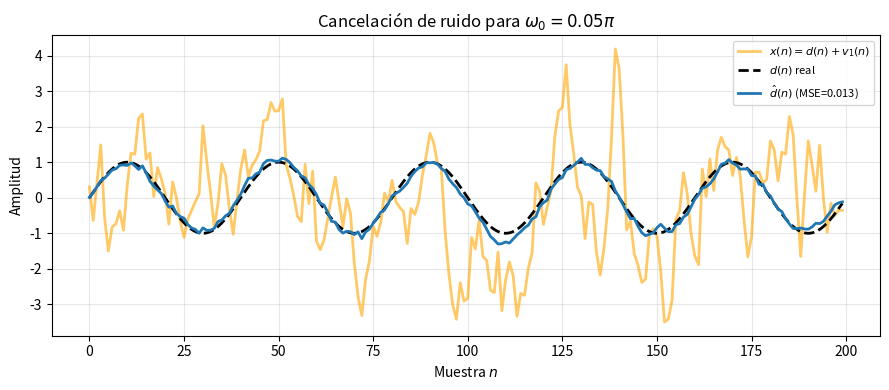
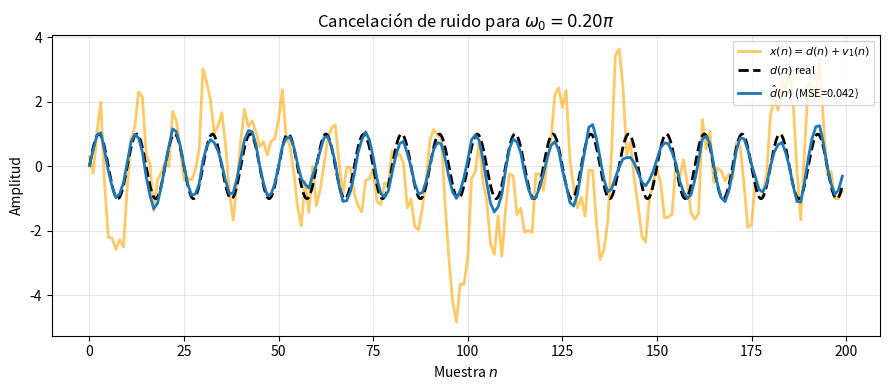
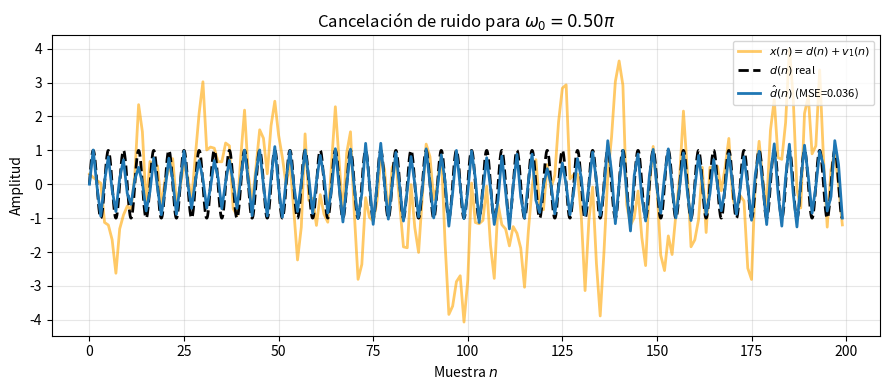

Write the Python code that produced these figures, in order.
import matplotlib.pyplot as plt
import numpy as np


def simular_cancelacion_ruido(omega0: float,N: int = 200,L: int = 12,phi: float = 0.0,seed: int = 42,):
  rng = np.random.default_rng(seed)

  n = np.arange(N)
  d = np.sin(n * omega0 + phi)
  g = rng.standard_normal(N)

  # Procesos AR(1) acoplados por g(n)
  v1 = np.zeros(N)
  v2 = np.zeros(N)
  for k in range(N):
    v1_prev = v1[k - 1] if k > 0 else 0.0
    v2_prev = v2[k - 1] if k > 0 else 0.0
    v1[k] = 0.8 * v1_prev + g[k]
    v2[k] = -0.6 * v2_prev + g[k]

  x = d + v1

  # Estimadores muestrales para lags k = 0, ..., L-1
  lags = np.arange(L)
  r_v2 = np.zeros(L)
  r_xv2 = np.zeros(L)

  for idx, lag in enumerate(lags):
    v2_shifted = np.zeros(N)
    if lag == 0:
      v2_shifted[:] = v2
    elif lag < N:
      v2_shifted[lag:] = v2[: N - lag]

    r_v2[idx] = np.mean(v2 * v2_shifted)
    r_xv2[idx] = np.mean(x * v2_shifted)

  # Matriz de Toeplitz R_v2 y resolución de las ecuaciones normales
  R_v2 = np.array([[r_v2[abs(i - j)] for j in range(L)] for i in range(L)], dtype=float)
  w = np.linalg.solve(R_v2 + 1e-8 * np.eye(L), r_xv2)

  # Filtrado FIR para estimar v1(n) y luego d(n)
  v1_hat = np.zeros(N)
  for k in range(N):
    acc = 0.0
    for m in range(L):
      if k - m >= 0:
        acc += w[m] * v2[k - m]
    v1_hat[k] = acc

  d_hat = x - v1_hat
  mse = np.mean((d - d_hat) ** 2)
  return n, d, x, v2, d_hat, mse


omegas = [0.05 * np.pi, 0.20 * np.pi, 0.50 * np.pi]


for idx, w0 in enumerate(omegas, start=1):
  n, d, x, v2, d_hat, mse = simular_cancelacion_ruido(omega0=w0, N=200, L=12)
  N=200
  n_fine = np.linspace(0, N-1, 10*N)
  d_fine = np.sin(n_fine * w0 )
 
  plt.figure(num=f"omega0_{idx}", figsize=(9, 4))
  plt.plot(n, x, color="orange",alpha= 0.6, lw=2, label="$x(n) = d(n) + v_1(n)$")
  plt.plot(n_fine, d_fine, "k--", lw=2, label="$d(n)$ real")
  plt.plot(n,d_hat,color="tab:blue",lw=2,label=rf"$\hat{{d}}(n)$ (MSE={mse:.3f})",)
  plt.xlabel("Muestra $n$")
  plt.ylabel("Amplitud")
  plt.title(rf"Cancelación de ruido para $\omega_0 = {w0/np.pi:.2f}\pi$")
  plt.grid(True, alpha=0.3)
  plt.legend(loc="upper right", fontsize=8)
  plt.tight_layout()

plt.show()
